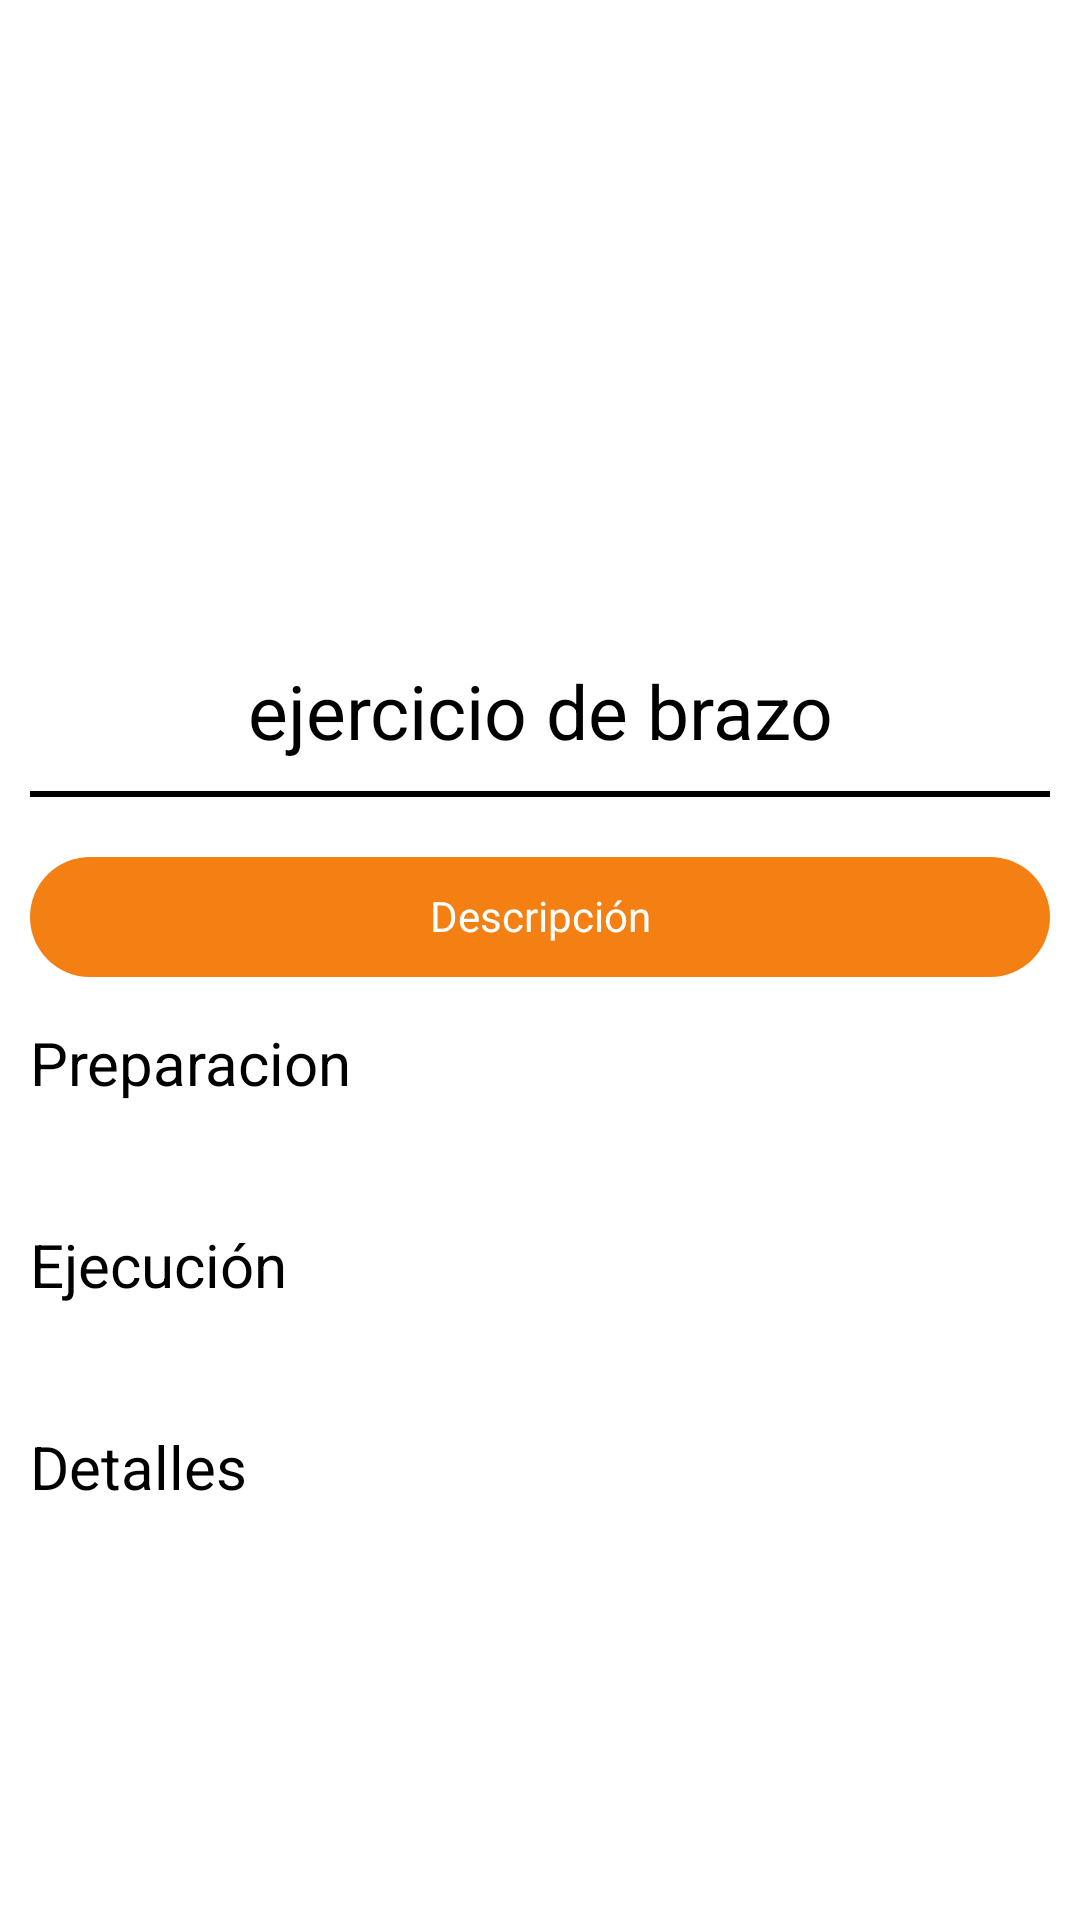

This screen was rendered from an Android layout file. Write that file and the resources it references.
<!-- AndroidManifest.xml: application theme Theme.FitnesLife -->
<!-- res/layout/fragment_detail_exer.xml -->
<?xml version="1.0" encoding="utf-8"?>
<androidx.constraintlayout.widget.ConstraintLayout xmlns:android="http://schemas.android.com/apk/res/android"
    xmlns:tools="http://schemas.android.com/tools"
    android:layout_width="match_parent"
    android:layout_height="match_parent"
    xmlns:app="http://schemas.android.com/apk/res-auto"
    tools:context=".fragments.DetailExerFragment">
    <ImageView
        android:id="@+id/imagenEjercicio"
        android:layout_width="match_parent"
        android:layout_height="200dp"
        app:layout_constraintTop_toTopOf="parent"
        app:layout_constraintStart_toStartOf="parent"
        app:layout_constraintEnd_toEndOf="parent">
    </ImageView>

    <LinearLayout
        android:layout_width="match_parent"
        android:layout_height="wrap_content"
        app:layout_constraintTop_toBottomOf="@+id/imagenEjercicio"
        app:layout_constraintStart_toStartOf="parent"
        app:layout_constraintEnd_toEndOf="parent"
        android:orientation="vertical"
        android:layout_marginRight="10dp"
        android:layout_marginLeft="10dp"
        >

        <TextView
            android:id="@+id/nombreEjer"
            android:layout_width="wrap_content"
            android:layout_height="wrap_content"
            android:text="ejercicio de brazo"
            android:layout_marginTop="20dp"
            android:layout_marginBottom="10dp"
            android:layout_gravity="center"
            android:textAlignment="center"
            android:textSize="25sp"
            android:textColor="@color/black"
            />

        <View
            android:layout_width="match_parent"
            android:layout_height="2dp"
            android:layout_marginBottom="20dp"
            android:background="@color/black">

        </View>
        <TextView
            android:layout_width="match_parent"
            android:layout_height="40dp"
            android:background="@drawable/corner_view"
            android:text="Descripción"
            android:textAlignment="center"
            android:paddingTop="10sp"
            android:textColor="@color/white"
            android:layout_marginBottom="15dp"
            >
        </TextView>
        <TextView
            android:layout_width="match_parent"
            android:layout_height="wrap_content"
            android:text="Preparacion"
            android:textColor="@color/black"
            android:layout_marginBottom="5dp"
            android:textSize="20dp">

        </TextView>
        <TextView
            android:id="@+id/preparacionEjercicio"
            android:layout_width="match_parent"
            android:layout_height="wrap_content"
            tools:text="esta es la preparacion"
            android:layout_marginBottom="15dp"
            android:textSize="15dp"
            >
        </TextView>
        <TextView
            android:layout_width="match_parent"
            android:layout_height="wrap_content"
            android:text="Ejecución"
            android:textColor="@color/black"
            android:layout_marginBottom="5dp"
            android:textSize="20dp">

        </TextView>
        <TextView
            android:id="@+id/ejecucionEjercicio"
            android:layout_width="match_parent"
            android:layout_height="wrap_content"
            tools:text="esta es la ejecucion"
            android:layout_marginBottom="15dp"
            android:textSize="15dp"
            >
        </TextView>
        <TextView
            android:layout_width="match_parent"
            android:layout_height="wrap_content"
            android:text="Detalles"
            android:textColor="@color/black"
            android:layout_marginBottom="5dp"
            android:textSize="20dp">
        </TextView>
        <TextView
            android:id="@+id/detallesEjercicio"
            android:layout_width="match_parent"
            android:layout_height="wrap_content"
            tools:text="esto es el detalle"
            android:textSize="15dp">

        </TextView>
    </LinearLayout>

</androidx.constraintlayout.widget.ConstraintLayout>
<!-- resources referenced by this layout -->
<resources>
  <color name="black">#FF000000</color>
  <color name="white">#FFFFFFFF</color>
  <!-- drawable corner_view (drawable) -->
  <?xml version="1.0" encoding="utf-8"?>
  <shape xmlns:android="http://schemas.android.com/apk/res/android">
      <corners android:radius="20dp" />
      <solid android:color="@color/orange_icons" />
  </shape>
  <style name="Theme.FitnesLife" parent="Theme.MaterialComponents.DayNight.NoActionBar">
          
          <item name="colorPrimary">@color/grey_components</item>
          <item name="android:statusBarColor">?attr/colorPrimary</item>
      </style>
  <color name="orange_icons">#F48014</color>
  <color name="grey_components">#45474B</color>
</resources>
